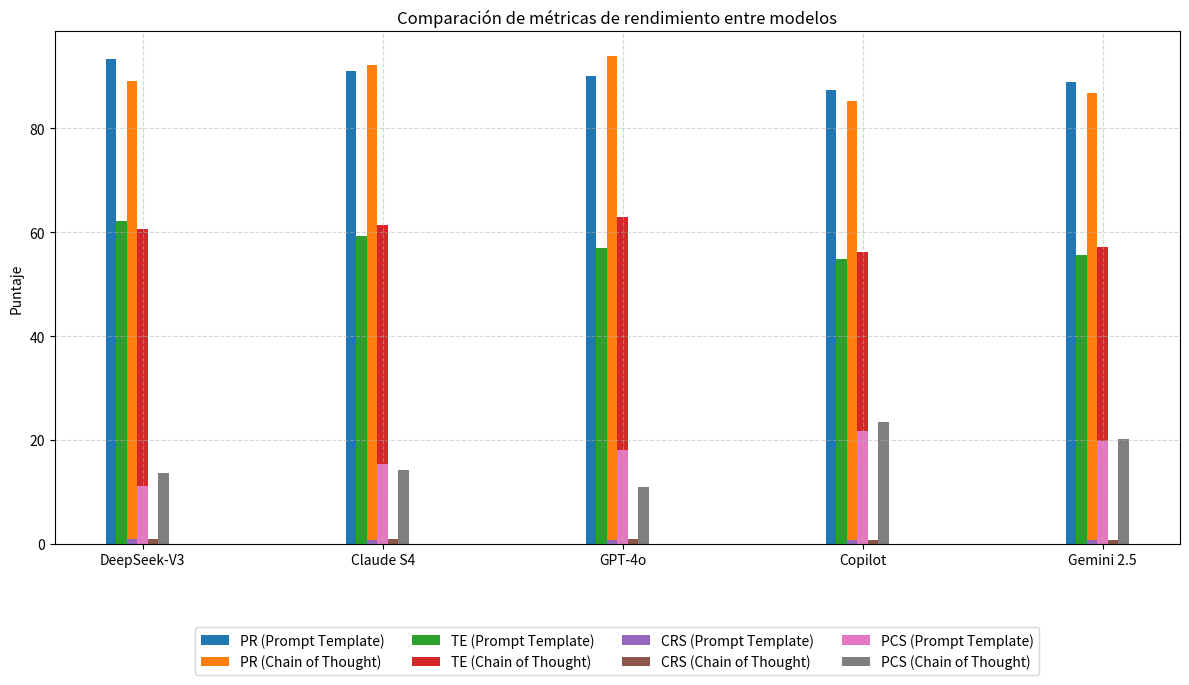

Source code (Python):
import matplotlib.pyplot as plt
import numpy as np

# Data
models = ['DeepSeek-V3', 'Claude S4', 'GPT-4o', 'Copilot', 'Gemini 2.5']
metrics = ['PR', 'TE', 'CRS', 'PCS']

# Prompt Templating (PT) results
pt_data = [
    [93.4, 62.1, 0.83, 11.2],
    [91.0, 59.3, 0.79, 15.4],
    [90.2, 57.0, 0.76, 18.1],
    [87.5, 54.9, 0.72, 21.7],
    [88.9, 55.6, 0.74, 19.8]
]

# Chain-of-Thought (CoT) results
cot_data = [
    [89.1, 60.7, 0.81, 13.6],
    [92.3, 61.4, 0.84, 14.2],
    [94.0, 63.0, 0.87, 10.9],
    [85.3, 56.2, 0.71, 23.5],
    [86.8, 57.1, 0.76, 20.1]
]

pt_data = np.array(pt_data)
cot_data = np.array(cot_data)

# Bar chart settings
x = np.arange(len(models))
width = 0.35
offsets = [-1.5*width/4, -0.5*width/4, 0.5*width/4, 1.5*width/4]

fig, ax = plt.subplots(figsize=(12, 7))

# Colors for clarity
colors = ['#FDB813', '#FC6600', '#FF69B4', '#FF33CC', '#00CED1', '#1E90FF', '#228B22', '#ADFF2F']

# Plot all metrics side by side
for i in range(len(metrics)):
    ax.bar(x + offsets[0] + i*width/8, pt_data[:, i], width/8, label=f'{metrics[i]} (Prompt Template)')
    ax.bar(x + offsets[1] + i*width/8, cot_data[:, i], width/8, label=f'{metrics[i]} (Chain of Thought)')

ax.set_ylabel('Puntaje')
ax.set_title('Comparación de métricas de rendimiento entre modelos')
ax.set_xticks(x)
ax.set_xticklabels(models)
ax.legend(loc='upper center', bbox_to_anchor=(0.5, -0.15), ncol=4)
ax.grid(True, linestyle='--', alpha=0.5)
plt.tight_layout()
plt.show()
